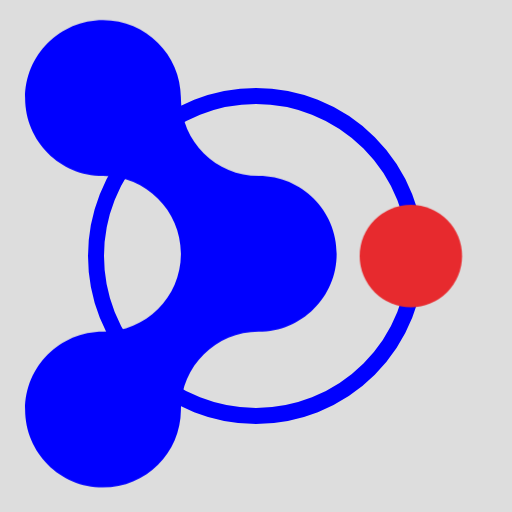
t = 0.00 s
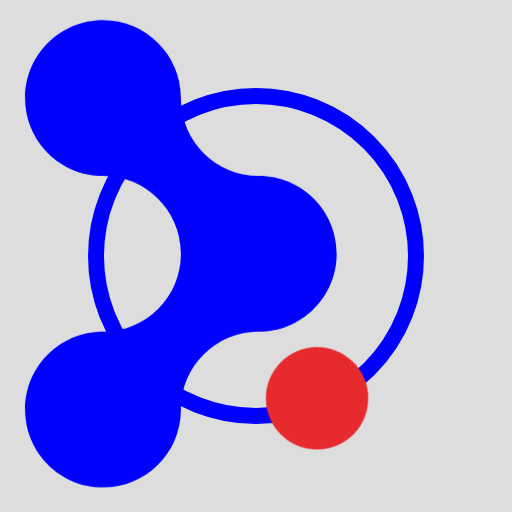
t = 0.30 s
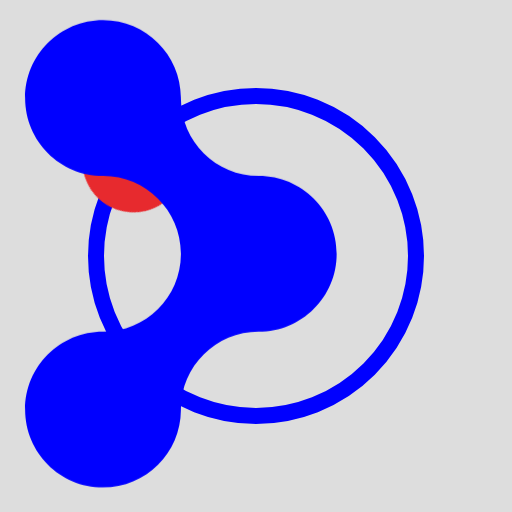
t = 0.70 s
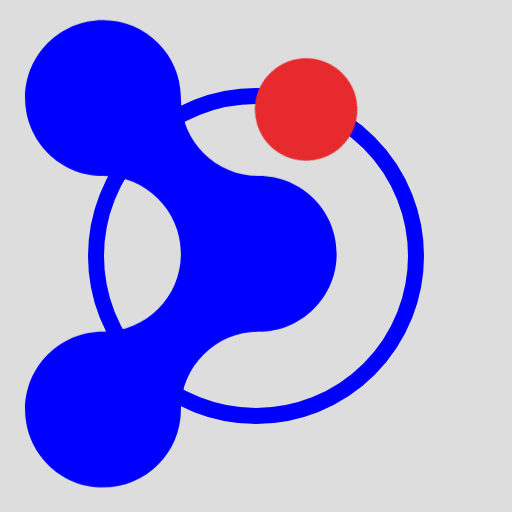
t = 1.00 s
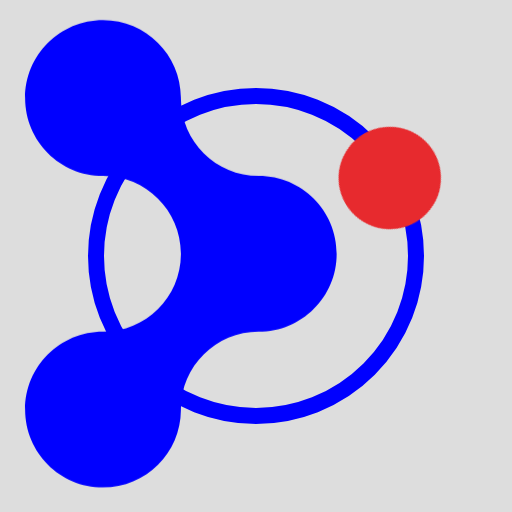
t = 1.30 s
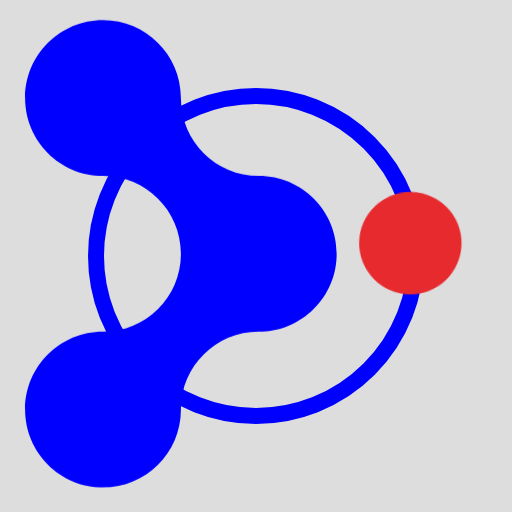
t = 1.70 s

The animated SVG that drew these frames (rendered in a browser with its animation timeline set to each time). Animation: 1 CSS @keyframes rule; one cycle of 2.00 s, repeats indefinitely.

<?xml version="1.0" encoding="utf-8"?>
<!-- Generator: Adobe Illustrator 26.3.1, SVG Export Plug-In . SVG Version: 6.00 Build 0)  -->
<svg version="1.1" xmlns="http://www.w3.org/2000/svg" xmlns:xlink="http://www.w3.org/1999/xlink" x="0px" y="0px"
  viewBox="0 0 800 800" orig_viewBox="0 0 738 762" style="enable-background:new 0 0 772 762;"
  orig_style="enable-background:new 0 0 738 762;" xml:space="preserve">
  <style type="text/css">
    .box {
      fill: #dddddd;
    }

    .ring {
      fill: none;
      /* stroke: #0000FF; */
      stroke: #0000FF;
      stroke-width: 25;
      stroke-miterlimit: 10;
    }

    .planet {
      fill: #E72A2E;
      transform-origin: 50% 50%;
    }

    .planetAnim {
      /* animation: orbit 2s normal linear infinite; */
      animation: orbit 2s normal ease infinite;
    }

    .rocket {
      fill: #0000FF;
      transform: translate(10px, 10px);
    }

    @keyframes orbit {
      0% {
        transform: rotate(0deg);
      }

      /* 20% {
        transform: rotate(0deg);
      }

      30% {
        transform: rotate(180deg);
      }

      50% {
        transform: rotate(180deg);
      }

      70% {
        transform: rotate(180deg);
      }

      80% {
        transform: rotate(360deg);
      } */

      100% {
        transform: rotate(360deg);
      }
    }
  </style>
  <g id="viewboxGroup">
    <rect class="box" x="0" y="0" width="100%" height="100%" />
  </g>
  <g id="ringGroup">
    <!-- <circle class="ring" cx="392.8" cy="383.1" r="250.7" /> -->
    <circle class="ring" cx="400" cy="400" r="250" />
  </g>
  <g id="planetGroup">
    <!-- <circle class="planet" cx="635.6" cy="386.5" r="81.1" /> -->
    <circle class="planet planetAnim" cx="642" cy="400" r="80" />
  </g>
  <g id="rocketGroup">
    <path class="rocket" d="M272.6,630.7c-0.4,66.8-54.7,120.9-121.7,120.9c-67.2,0-121.7-54.5-121.7-121.7c0-67.2,54.5-121.7,121.7-121.7
		c67,0,121.3-54.1,121.7-120.9v-1.6c-0.4-66.8-54.7-120.9-121.7-120.9v0c-67.2,0-121.7-54.5-121.7-121.7
		c0-67.2,54.5-121.7,121.7-121.7c67,0,121.3,54.1,121.7,120.9v1.6c0.4,66.9,54.7,120.9,121.7,120.9v0c67.2,0,121.7,54.5,121.7,121.7
		c0,67.2-54.5,121.7-121.7,121.7c-67,0-121.3,54.1-121.7,120.9L272.6,630.7z" />
  </g>
</svg>